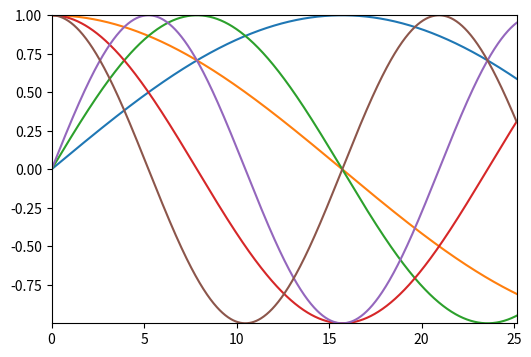
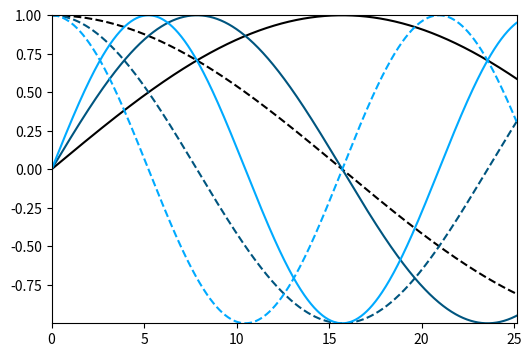

Write Python code to recreate these figures, in order.
import numpy as np
import matplotlib.pyplot as plt

# generate synthetic data
t = np.linspace(0, 8 * np.pi, 1000)
x1 = np.sin(0.1 * t)
x2 = np.cos(0.1 * t)
x3 = np.sin(0.2 * t)
x4 = np.cos(0.2 * t)
x5 = np.sin(0.3 * t)
x6 = np.cos(0.3 * t)

# basic plot
plt.figure(figsize=(6, 4))
plt.plot(t, x1)
plt.plot(t, x2)
plt.plot(t, x3)
plt.plot(t, x4)
plt.plot(t, x5)
plt.plot(t, x6)
plt.autoscale(enable=True, axis='both', tight=True)
plt.savefig('lines_bad.pdf', bbox_inches='tight')
plt.close()
#plt.show()

# better plot
dark_blue = '#00557F'
light_blue = '#00AAFF'

plt.figure(figsize=(6, 4))
plt.plot(t, x1, c='0.0', ls='-')
plt.plot(t, x2, c='0.0', ls='--')
plt.plot(t, x3, c=dark_blue, ls='-')
plt.plot(t, x4, c=dark_blue, ls='--')
plt.plot(t, x5, c=light_blue, ls='-')
plt.plot(t, x6, c=light_blue, ls='--')
plt.autoscale(enable=True, axis='both', tight=True)
plt.savefig('lines_better.pdf', bbox_inches='tight')
plt.close()
#plt.show()
